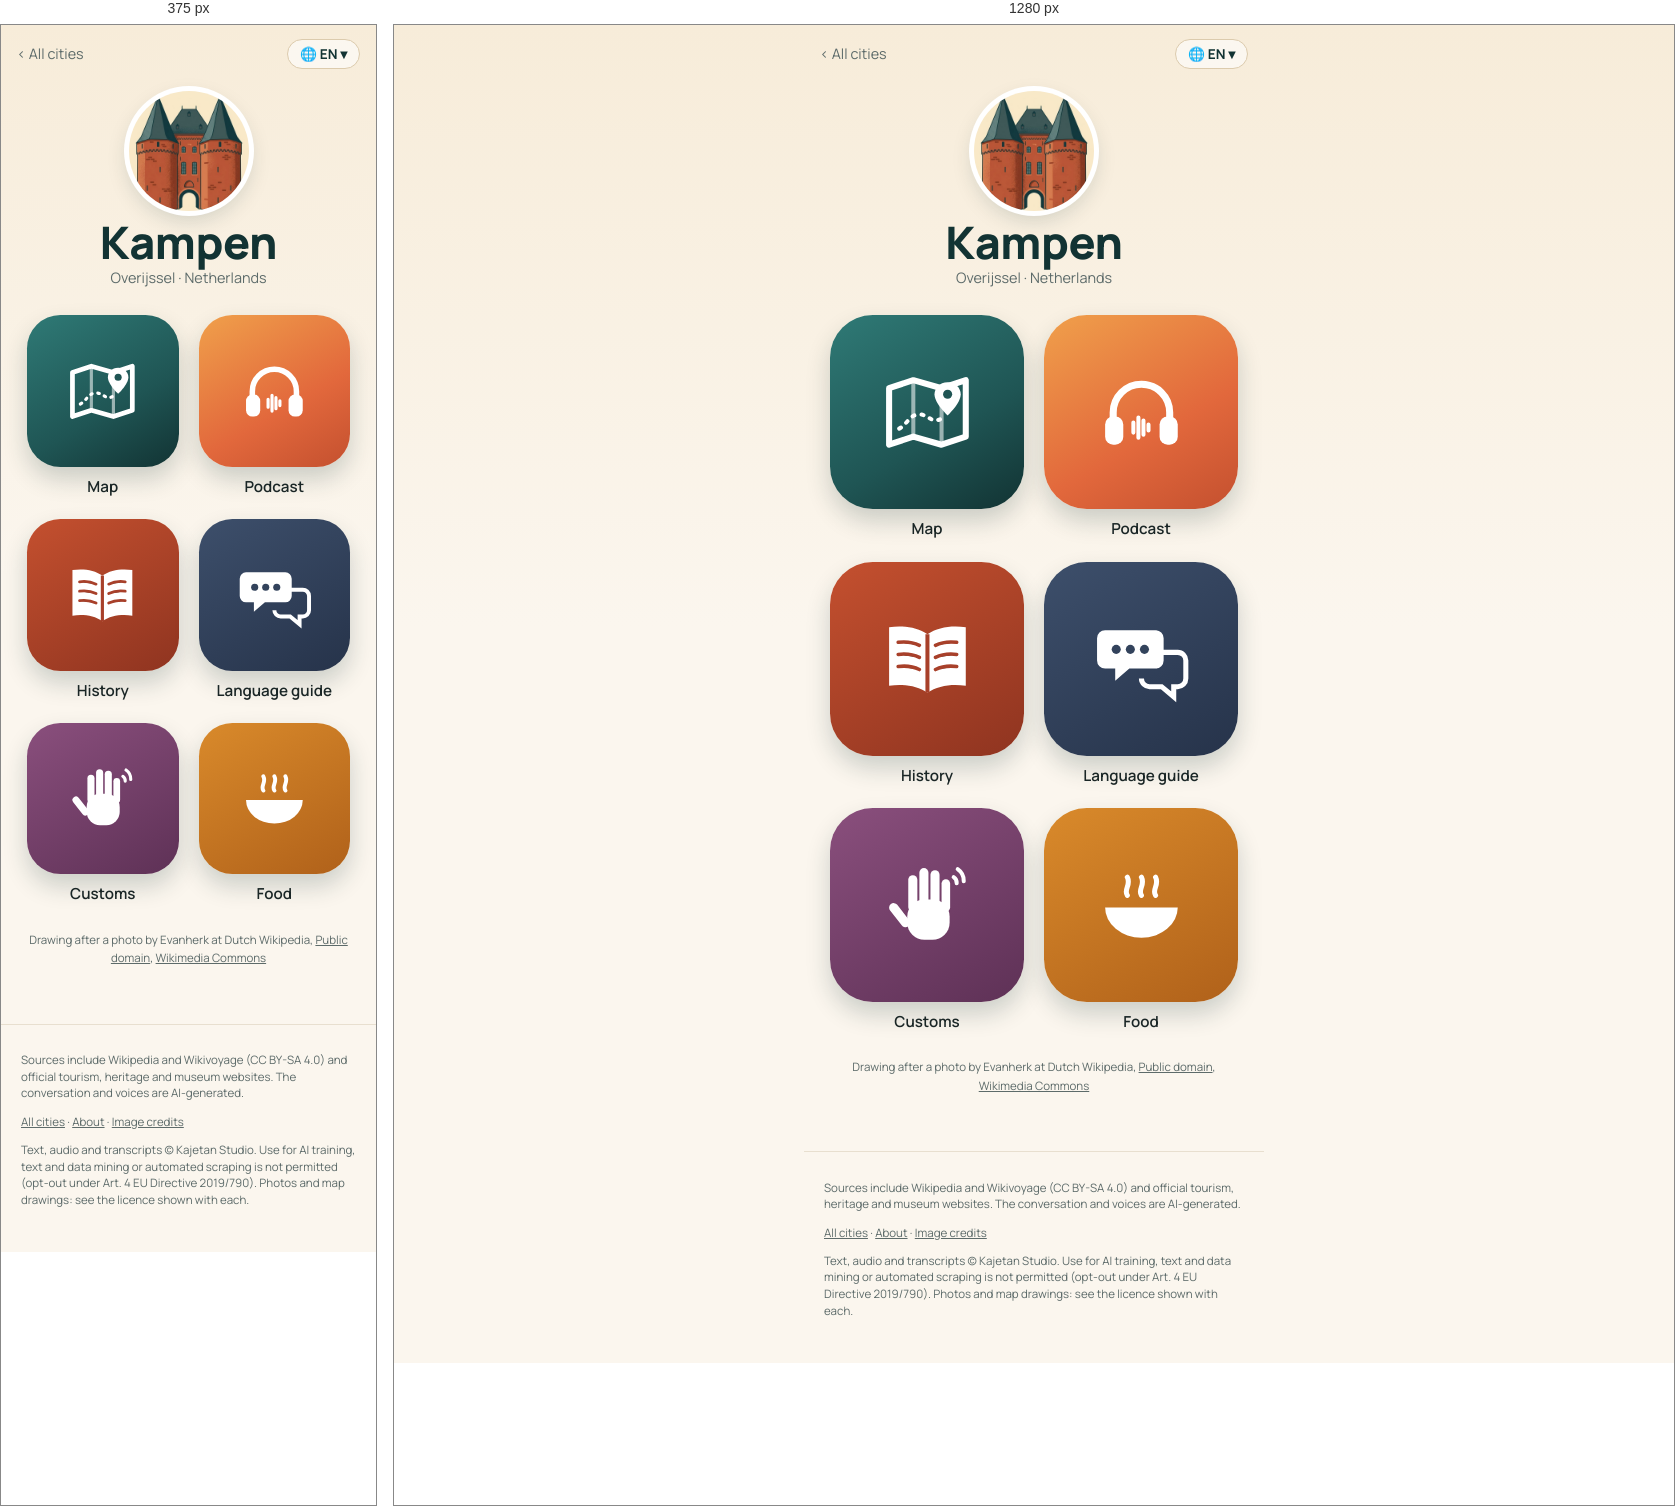
Rendered at 375 px and 1280 px, left to right.

<!-- file: index.html -->
<!doctype html>
<html lang="en">
<head>
<meta charset="utf-8">
<meta name="viewport" content="width=device-width, initial-scale=1">
<title>Kampen quick travel guide: sights, map &amp; free podcast · Wandering Cities</title>
<meta name="description" content="Kampen quick travel guide: what to see, what to eat and useful phrases, with a map of the highlights. Plus a free podcast about the city. Kampen, in the Netherlands, hangs a life-sized stuffed cow from the Nieuwe Toren in summer, after a legend about locals hoisting a live cow up the tower to graze.">
<link rel="canonical" href="https://wanderingcities.com/netherlands/kampen/">
<link rel="alternate" hreflang="en" href="https://wanderingcities.com/netherlands/kampen/">
<link rel="alternate" hreflang="de" href="https://wanderingcities.com/de/netherlands/kampen/">
<link rel="alternate" hreflang="nl" href="https://wanderingcities.com/nl/netherlands/kampen/">
<link rel="alternate" hreflang="fr" href="https://wanderingcities.com/fr/netherlands/kampen/">
<link rel="alternate" hreflang="es" href="https://wanderingcities.com/es/netherlands/kampen/">
<link rel="alternate" hreflang="it" href="https://wanderingcities.com/it/netherlands/kampen/">
<link rel="alternate" hreflang="x-default" href="https://wanderingcities.com/netherlands/kampen/">
<script>
window.WC={lang:"en",alt:{"en": "/netherlands/kampen/", "de": "/de/netherlands/kampen/", "nl": "/nl/netherlands/kampen/", "fr": "/fr/netherlands/kampen/", "es": "/es/netherlands/kampen/", "it": "/it/netherlands/kampen/"},fixed:0,go(l,auto){if(!auto)try{localStorage.setItem('wc-lang',l)}catch(e){}const p=new URLSearchParams(location.search);p.delete('lang');const f=p.get('from'),m=f&&f.match(/^\/(?:[a-z]{2}\/)?([a-z0-9-]+\/[a-z0-9-]+\/)$/);if(m)p.set('from',(l==='en'?'/':'/'+l+'/')+m[1]);const h=location.hash.slice(1),s=p.toString(),t=this.alt[l]+(s?'?'+s:'')+(h&&!this.alt[h]?'#'+h:'');auto?location.replace(t):location.href=t}};
(()=>{const q=new URLSearchParams(location.search).get('lang'),h=location.hash.slice(1);let s=null;try{s=localStorage.getItem('wc-lang')}catch(e){}const l=[q,h,s,(navigator.language||'en').slice(0,2)].find(x=>x&&WC.alt[x]);if(l&&l!=='en')WC.go(l,1)})();
</script>
<link rel="alternate" type="application/rss+xml" title="Wandering Cities" href="/feed.xml">
<meta property="og:title" content="Kampen quick travel guide: sights, map &amp; free podcast · Wandering Cities">
<meta property="og:description" content="Kampen quick travel guide: what to see, what to eat and useful phrases, with a map of the highlights. Plus a free podcast about the city. Kampen, in the Netherlands, hangs a life-sized stuffed cow from the Nieuwe Toren in summer, after a legend about locals hoisting a live cow up the tower to graze.">
<meta property="og:url" content="https://wanderingcities.com/netherlands/kampen/">
<meta property="og:image" content="https://wanderingcities.com/city-art/1528270646.jpg">
<meta property="og:type" content="website">
<meta name="twitter:card" content="summary_large_image">
<meta name="theme-color" content="#123333">
<link rel="preload" href="/fonts/fraunces.woff2" as="font" type="font/woff2" crossorigin>
<link rel="stylesheet" href="/style.css">
<script type="application/ld+json">{"@context": "https://schema.org", "@type": "TouristDestination", "name": "Kampen", "url": "https://wanderingcities.com/netherlands/kampen/", "description": "Kampen quick travel guide: what to see, what to eat and useful phrases, with a map of the highlights. Plus a free podcast about the city. Kampen, in the Netherlands, hangs a life-sized stuffed cow from the Nieuwe Toren in summer, after a legend about locals hoisting a live cow up the tower to graze.", "containedInPlace": {"@type": "Country", "name": "Netherlands"}, "geo": {"@type": "GeoCoordinates", "latitude": 52.55, "longitude": 5.9}, "image": "https://wanderingcities.com/city-art/1528270646.jpg"}</script>
<script type="application/ld+json">{"@context": "https://schema.org", "@type": "BreadcrumbList", "itemListElement": [{"@type": "ListItem", "position": 1, "name": "All cities", "item": "https://wanderingcities.com/"}, {"@type": "ListItem", "position": 2, "name": "Kampen", "item": "https://wanderingcities.com/netherlands/kampen/"}]}</script>
</head>
<body class="launch">
<main>
<nav class="cbar"><a href="/" class="back">‹ <span data-k="all">All cities</span></a>
<label class="langpill" title="Language"><span aria-hidden="true">🌐 <b id="lc">EN</b> ▾</span><select id="lang" aria-label="Language"><option value="en">EN · English</option><option value="de">DE · Deutsch</option><option value="nl">NL · Nederlands</option><option value="fr">FR · Français</option><option value="es">ES · Español</option><option value="it">IT · Italiano</option></select></label></nav>
<header class="chead"><img class="badge" src="/city-art/1528270646.jpg" alt="Koornmarktspoort" width="120" height="120"><h1>Kampen</h1><p class="sub">Overijssel · <span data-k="country">Netherlands</span></p></header>
<div class="apps"><a class="app live map" href="map/" data-k="map" data-href="map/?lang={l}"><span class="tile"><svg viewBox="0 0 100 100" aria-hidden="true"><path d="M12 26l24-8 28 8 24-8v56l-24 8-28-8-24 8z" fill="none" stroke="currentColor" stroke-width="6" stroke-linejoin="round"/><path d="M36 18v56M64 26v56" stroke="currentColor" stroke-width="4" opacity=".55"/><path d="M22 66c8-4 10-14 20-14s12 10 22 4" fill="none" stroke="currentColor" stroke-width="4" stroke-dasharray="2 7" stroke-linecap="round"/><path d="M70 20c-8 0-13 6-13 12 0 9 13 21 13 21s13-12 13-21c0-6-5-12-13-12z" fill="currentColor"/><circle cx="70" cy="32" r="4.5" fill="var(--hole)"/></svg></span><b>Map</b></a><a class="app live pod" href="podcast/" data-k="podcast" data-href="podcast/?lang={l}"><span class="tile"><svg viewBox="0 0 100 100" aria-hidden="true"><path d="M22 58v-8a28 28 0 0 1 56 0v8" fill="none" stroke="currentColor" stroke-width="7" stroke-linecap="round"/><rect x="14" y="54" width="18" height="28" rx="8" fill="currentColor"/><rect x="68" y="54" width="18" height="28" rx="8" fill="currentColor"/><g stroke="currentColor" stroke-width="4" stroke-linecap="round"><path d="M42 60v10M47 55v20M52 58v14M57 62v6"/></g></svg></span><b>Podcast</b></a><a class="app live story" href="story/" data-k="story" data-href="story/?lang={l}"><span class="tile"><svg viewBox="0 0 100 100" aria-hidden="true"><path d="M50 26c-10-7-24-9-38-7v58c14-2 28 0 38 7 10-7 24-9 38-7V19c-14-2-28 0-38 7z" fill="currentColor"/><path d="M50 26v58" stroke="var(--hole)" stroke-width="4"/><g stroke="var(--hole)" stroke-width="3.5" stroke-linecap="round"><path d="M21 34c8-1 15 0 21 3M21 46c8-1 15 0 21 3M21 58c8-1 15 0 21 3M58 37c6-3 13-4 21-3M58 49c6-3 13-4 21-3M58 61c6-3 13-4 21-3"/></g></svg></span><b>History</b></a><a class="app live phrases" href="/netherlands/phrases/?c=Kampen&from=/netherlands/kampen/" data-k="phrases" data-href="/netherlands/phrases/?c=Kampen&from=/netherlands/kampen/&lang={l}"><span class="tile"><svg viewBox="0 0 100 100" aria-hidden="true"><path d="M14 22h50a8 8 0 0 1 8 8v22a8 8 0 0 1-8 8H38l-14 12V60H14a8 8 0 0 1-8-8V30a8 8 0 0 1 8-8z" fill="currentColor"/><path d="M58 44h28a8 8 0 0 1 8 8v18a8 8 0 0 1-8 8h-4v10L70 78H58a8 8 0 0 1-8-8" fill="none" stroke="currentColor" stroke-width="5"/><g fill="var(--hole)"><circle cx="25" cy="41" r="4.5"/><circle cx="39" cy="41" r="4.5"/><circle cx="53" cy="41" r="4.5"/></g></svg></span><b>Language guide</b></a><a class="app live customs" href="/netherlands/customs/?c=Kampen&from=/netherlands/kampen/" data-k="customs" data-href="/netherlands/customs/?c=Kampen&from=/netherlands/kampen/&lang={l}"><span class="tile"><svg viewBox="0 0 100 100" aria-hidden="true"><g fill="currentColor"><rect x="30" y="44" width="42" height="40" rx="17"/><rect x="31" y="20" width="9" height="36" rx="4.5"/><rect x="42" y="13" width="9" height="40" rx="4.5"/><rect x="53" y="15" width="9" height="38" rx="4.5"/><rect x="64" y="24" width="8.5" height="32" rx="4.25"/><rect x="18" y="46" width="9" height="28" rx="4.5" transform="rotate(-38 22 60)"/></g><g fill="none" stroke="currentColor" stroke-width="4" stroke-linecap="round"><path d="M80 14a14 14 0 0 1 6 12M76 22a7 7 0 0 1 3 6"/></g></svg></span><b>Customs</b></a><a class="app live food" href="/netherlands/food/?c=Kampen&from=/netherlands/kampen/" data-k="food" data-href="/netherlands/food/?c=Kampen&from=/netherlands/kampen/&lang={l}"><span class="tile"><svg viewBox="0 0 100 100" aria-hidden="true"><path d="M14 52h72a36 30 0 0 1-72 0z" fill="currentColor"/><path d="M36 40c-4-6 4-10 0-18M50 40c-4-6 4-10 0-18M64 40c-4-6 4-10 0-18" fill="none" stroke="currentColor" stroke-width="5" stroke-linecap="round"/></svg></span><b>Food</b></a></div>
<p class="credit"><span data-k="drawn">Drawing after a photo by</span> Evanherk at Dutch Wikipedia, <a href="https://commons.wikimedia.org/wiki/File:Kampenkmpoortklein.jpg">Public domain</a>, <a href="https://commons.wikimedia.org/wiki/File:Kampenkmpoortklein.jpg">Wikimedia Commons</a></p>
<script>
(()=>{const D={"langs": ["en", "de", "nl", "fr", "es", "it"], "ui": {"en": {"story": "History", "podcast": "Podcast", "map": "Map", "phrases": "Language guide", "customs": "Customs", "food": "Food", "soon": "Soon", "all": "All cities", "lang": "Language", "country": "Netherlands", "drawn": "Drawing after a photo by"}, "de": {"story": "Geschichte", "podcast": "Podcast", "map": "Karte", "phrases": "Sprachführer", "customs": "Bräuche", "food": "Essen", "soon": "Bald", "all": "Alle Städte", "lang": "Sprache", "country": "Niederlande", "drawn": "Zeichnung nach einem Foto von"}, "nl": {"story": "Geschiedenis", "podcast": "Podcast", "map": "Kaart", "phrases": "Taalhulp", "customs": "Gewoontes", "food": "Eten", "soon": "Binnenkort", "all": "Alle steden", "lang": "Taal", "country": "Nederland", "drawn": "Tekening naar een foto van"}, "fr": {"story": "Histoire", "podcast": "Podcast", "map": "Carte", "phrases": "Aide linguistique", "customs": "Coutumes", "food": "Cuisine", "soon": "Bientôt", "all": "Toutes les villes", "lang": "Langue", "country": "Pays-Bas", "drawn": "Dessin d'après une photo de"}, "es": {"story": "Historia", "podcast": "Pódcast", "map": "Mapa", "phrases": "Guía de idioma", "customs": "Costumbres", "food": "Comida", "soon": "Pronto", "all": "Todas las ciudades", "lang": "Idioma", "country": "Países Bajos", "drawn": "Dibujo a partir de una foto de"}, "it": {"story": "Storia", "podcast": "Podcast", "map": "Mappa", "phrases": "Guida linguistica", "customs": "Usanze", "food": "Cibo", "soon": "Presto", "all": "Tutte le città", "lang": "Lingua", "country": "Paesi Bassi", "drawn": "Disegno da una foto di"}}};const sel=document.getElementById('lang');
const q=new URLSearchParams(location.search).get('lang'),nav=(navigator.language||'en').slice(0,2);
const st=(()=>{try{return localStorage.getItem('wc-lang')}catch(e){return null}})();
let L=[q,st,nav,'en',D.langs[0]].find(x=>D.langs.includes(x));
function set(l){L=l;sel.value=l;document.documentElement.lang=l;document.getElementById('lc').textContent=l.toUpperCase();const u=D.ui[l];
 document.querySelectorAll('[data-k]').forEach(el=>{const k=el.dataset.k,t=el.matches('.app')?el.querySelector('b'):el;if(u[k])t.textContent=u[k];
  const s=el.querySelector('em');if(s)s.textContent=u.soon;if(el.dataset.href)el.href=el.dataset.href.replace('{l}',l)});
 const p=new URL(location);if(l===D.langs[0]&&!q)p.searchParams.delete('lang');else p.searchParams.set('lang',l);history.replaceState(null,'',p)}
sel.onchange=()=>WC.go(sel.value);set(L);})();
</script>
</main>
<footer><p>Sources include Wikipedia and Wikivoyage (CC BY-SA 4.0) and official tourism, heritage and museum websites. The conversation and voices are AI-generated.</p><p><a href="/">All cities</a> · <a href="/about/">About</a> · <a href="/credits/">Image credits</a></p><p class="legal">Text, audio and transcripts © Kajetan Studio. Use for AI training, text and data mining or automated scraping is not permitted (opt-out under Art. 4 EU Directive 2019/790). Photos and map drawings: see the licence shown with each.</p></footer>
</body>
</html>


/* @media block from style.css */
@media(min-width:700px){.hero{background-position:center 38%}.hero .in{padding:0 32px}.search{margin:-34px auto 0}.pick{text-align:center;margin:22px auto 12px}.cards{grid-template-columns:repeat(auto-fill,minmax(200px,1fr));padding:0 24px;gap:18px;margin:0 auto}}